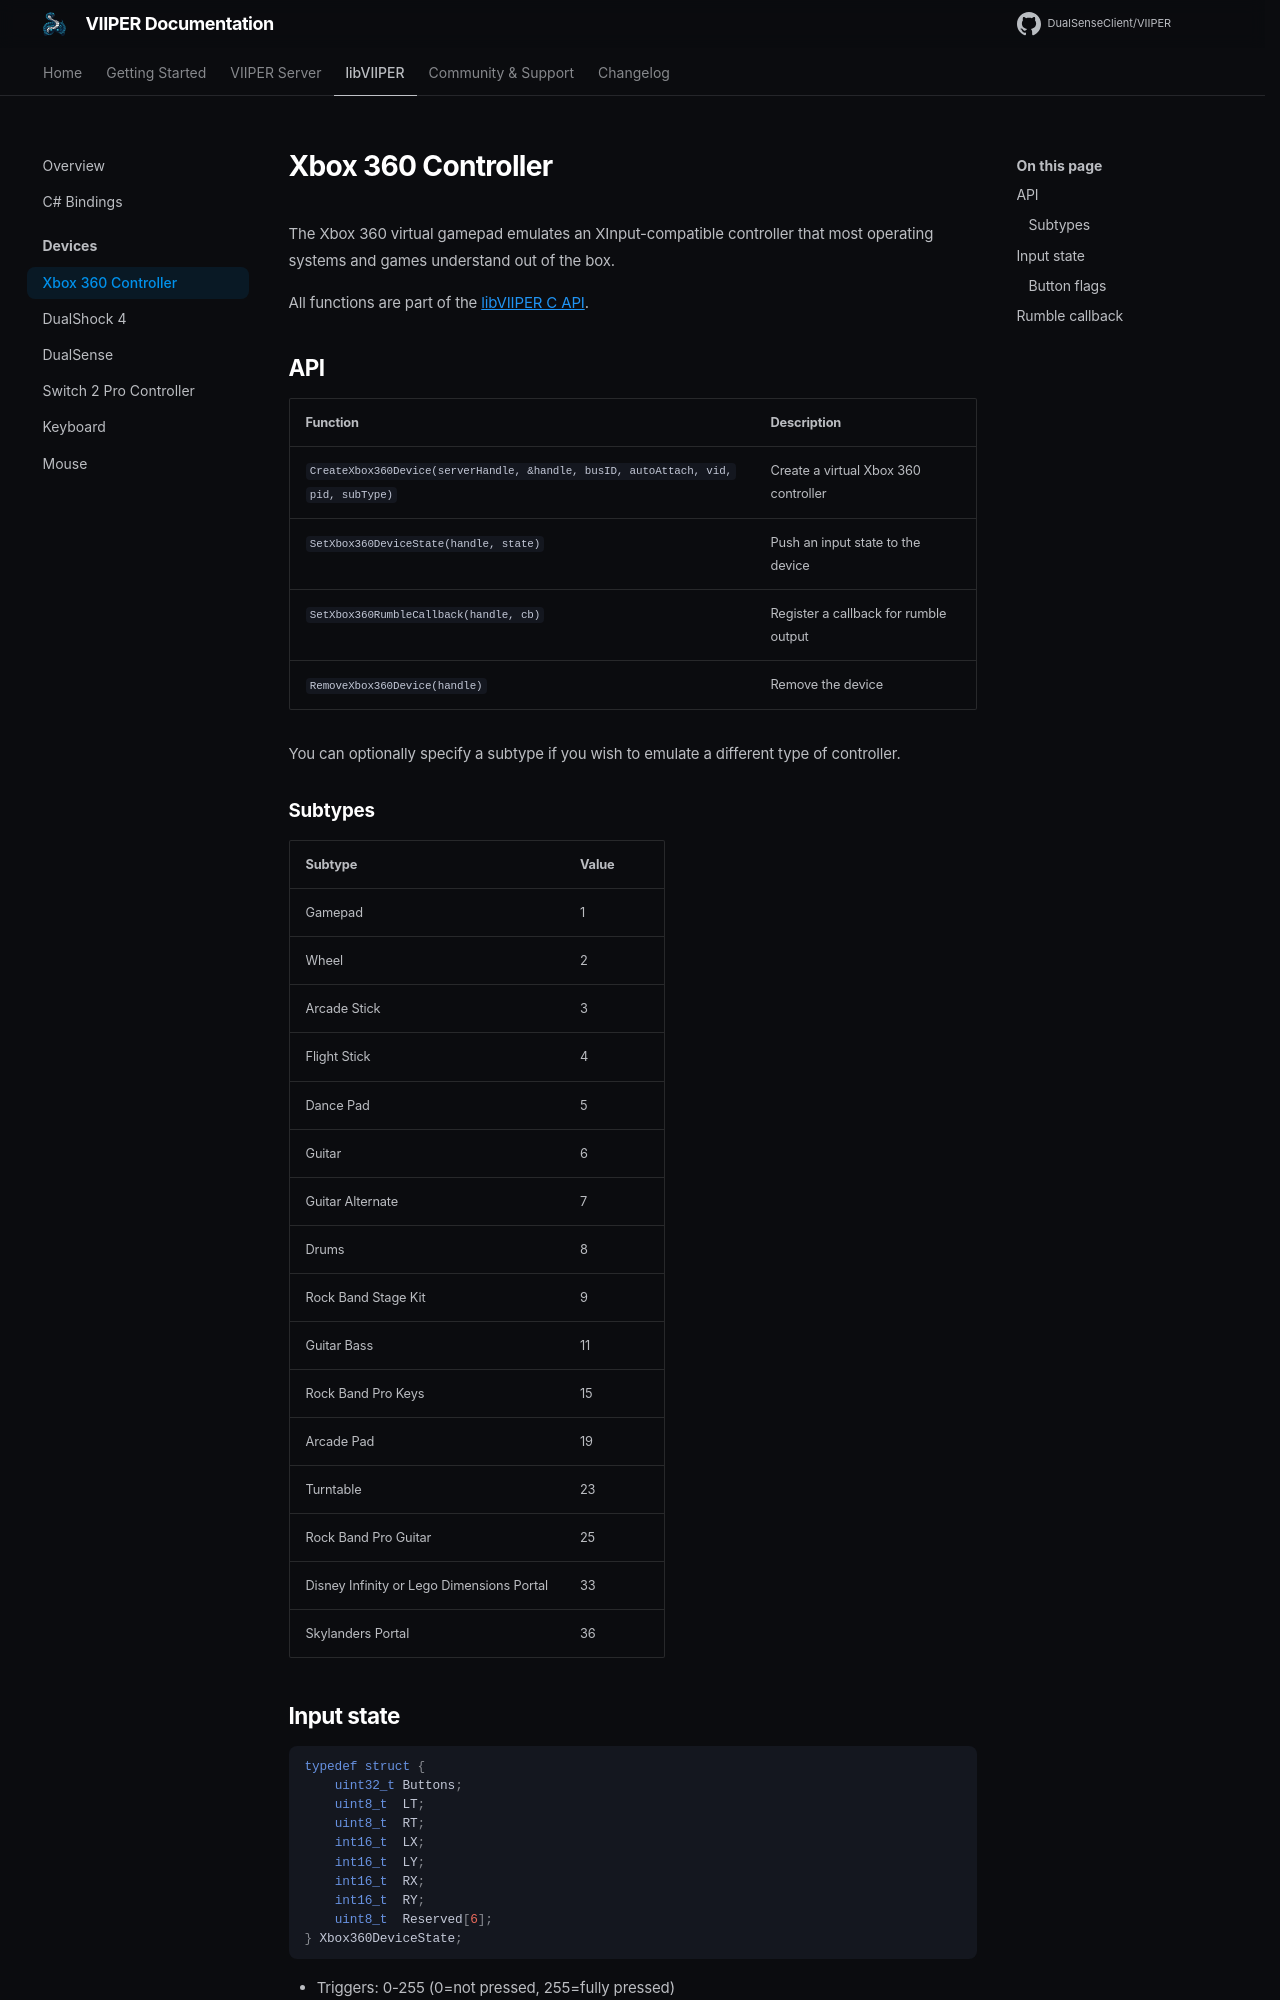

repository: DualSenseClient/VIIPER · page: devices/xbox360/index.html · generator: mkdocs

# Xbox 360 Controller

The Xbox 360 virtual gamepad emulates an XInput-compatible controller that most
operating systems and games understand out of the box.

All functions are part of the [libVIIPER C API](../libviiper/overview.md).

## API

| Function | Description |
| --- | --- |
| `CreateXbox360Device(serverHandle, &handle, busID, autoAttach, vid, pid, subType)` | Create a virtual Xbox 360 controller |
| `SetXbox360DeviceState(handle, state)` | Push an input state to the device |
| `SetXbox360RumbleCallback(handle, cb)` | Register a callback for rumble output |
| `RemoveXbox360Device(handle)` | Remove the device |

You can optionally specify a subtype if you wish to emulate a different type of controller.

### Subtypes

| Subtype | Value |
| --- | --- |
| Gamepad | 1 |
| Wheel | 2 |
| Arcade Stick | 3 |
| Flight Stick | 4 |
| Dance Pad | 5 |
| Guitar | 6 |
| Guitar Alternate | 7 |
| Drums | 8 |
| Rock Band Stage Kit | 9 |
| Guitar Bass | 11 |
| Rock Band Pro Keys | 15 |
| Arcade Pad | 19 |
| Turntable | 23 |
| Rock Band Pro Guitar | 25 |
| Disney Infinity or Lego Dimensions Portal | 33 |
| Skylanders Portal | 36 |
